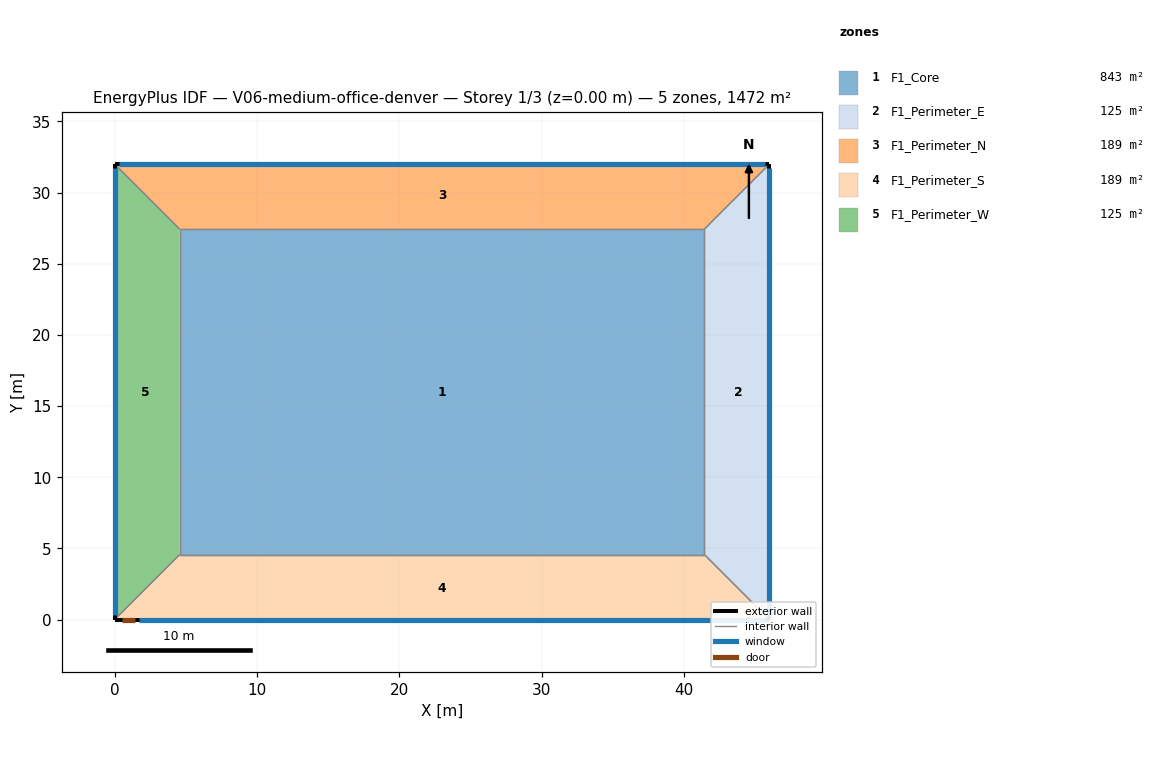
=== STOREY PLAN SPEC (per zone: floor XY polygon, exterior-wall plan segments, windows/doors) ===
zone 1: F1_Core  (842.6 m²)
  floor: (4.57, 27.43) (41.43, 27.43) (41.43, 4.57) (4.57, 4.57)
  interior walls: 4
zone 2: F1_Perimeter_E  (125.4 m²)
  floor: (41.43, 4.57) (41.43, 27.43) (46.00, 32.00) (46.00, 0.00)
  exterior wall: (46.00, 0.00) – (46.00, 32.00)  [32.0 m]
    window: (46.00, 0.30) – (46.00, 31.70)  [33.2 m²]
  interior walls: 3
zone 3: F1_Perimeter_N  (189.3 m²)
  floor: (41.43, 27.43) (4.57, 27.43) (0.00, 32.00) (46.00, 32.00)
  exterior wall: (46.00, 32.00) – (0.00, 32.00)  [46.0 m]
    window: (45.70, 32.00) – (0.30, 32.00)  [47.7 m²]
  interior walls: 3
zone 4: F1_Perimeter_S  (189.3 m²)
  floor: (4.57, 4.57) (41.43, 4.57) (46.00, 0.00) (0.00, 0.00)
  exterior wall: (0.00, 0.00) – (46.00, 0.00)  [46.0 m]
    door: (0.50, 0.00) – (1.41, 0.00)  [1.9 m²]
    window: (1.71, 0.00) – (45.70, 0.00)  [45.9 m²]
  interior walls: 3
zone 5: F1_Perimeter_W  (125.4 m²)
  floor: (4.57, 27.43) (4.57, 4.57) (0.00, 0.00) (0.00, 32.00)
  exterior wall: (0.00, 32.00) – (0.00, 0.00)  [32.0 m]
    window: (0.00, 31.70) – (0.00, 0.30)  [39.6 m²]
  interior walls: 3

=== DERIVED (storey summary) ===
Building: V06-medium-office-denver
Storey: 1 of 3  (floor level z = 0.00 m)
Storey gross floor area: 1472.0 m²
Zones on this storey: 5
  - F1_Core: floor 842.6 m²
  - F1_Perimeter_E: floor 125.4 m²; exterior wall 32.0 m (127.7 m²); 1 window(s) 33.2 m²; WWR 26.0%
  - F1_Perimeter_N: floor 189.3 m²; exterior wall 46.0 m (183.5 m²); 1 window(s) 47.7 m²; WWR 26.0%
  - F1_Perimeter_S: floor 189.3 m²; exterior wall 46.0 m (183.5 m²); 1 window(s) 45.9 m²; WWR 25.0%; 1 door(s)
  - F1_Perimeter_W: floor 125.4 m²; exterior wall 32.0 m (127.7 m²); 1 window(s) 39.6 m²; WWR 31.0%
Zone adjacency (shared interzone walls):
  - F1_Core ↔ F1_Perimeter_E
  - F1_Core ↔ F1_Perimeter_N
  - F1_Core ↔ F1_Perimeter_S
  - F1_Core ↔ F1_Perimeter_W
  - F1_Perimeter_E ↔ F1_Perimeter_N
  - F1_Perimeter_E ↔ F1_Perimeter_S
  - F1_Perimeter_N ↔ F1_Perimeter_W
  - F1_Perimeter_S ↔ F1_Perimeter_W